Photos from the image-classification dataset "data_v2" in the GitHub repository MikuFg/RTL-SDR_core. Its 4 classes are: airplane, bird, drone, helicopter.

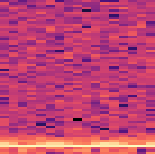
Label: bird

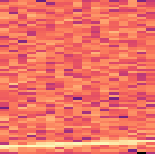
Label: airplane

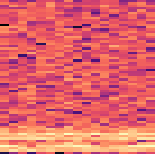
Label: drone

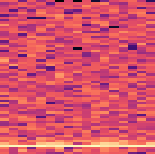
Label: bird

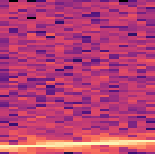
Label: airplane

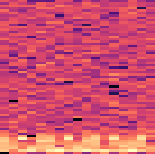
Label: helicopter
